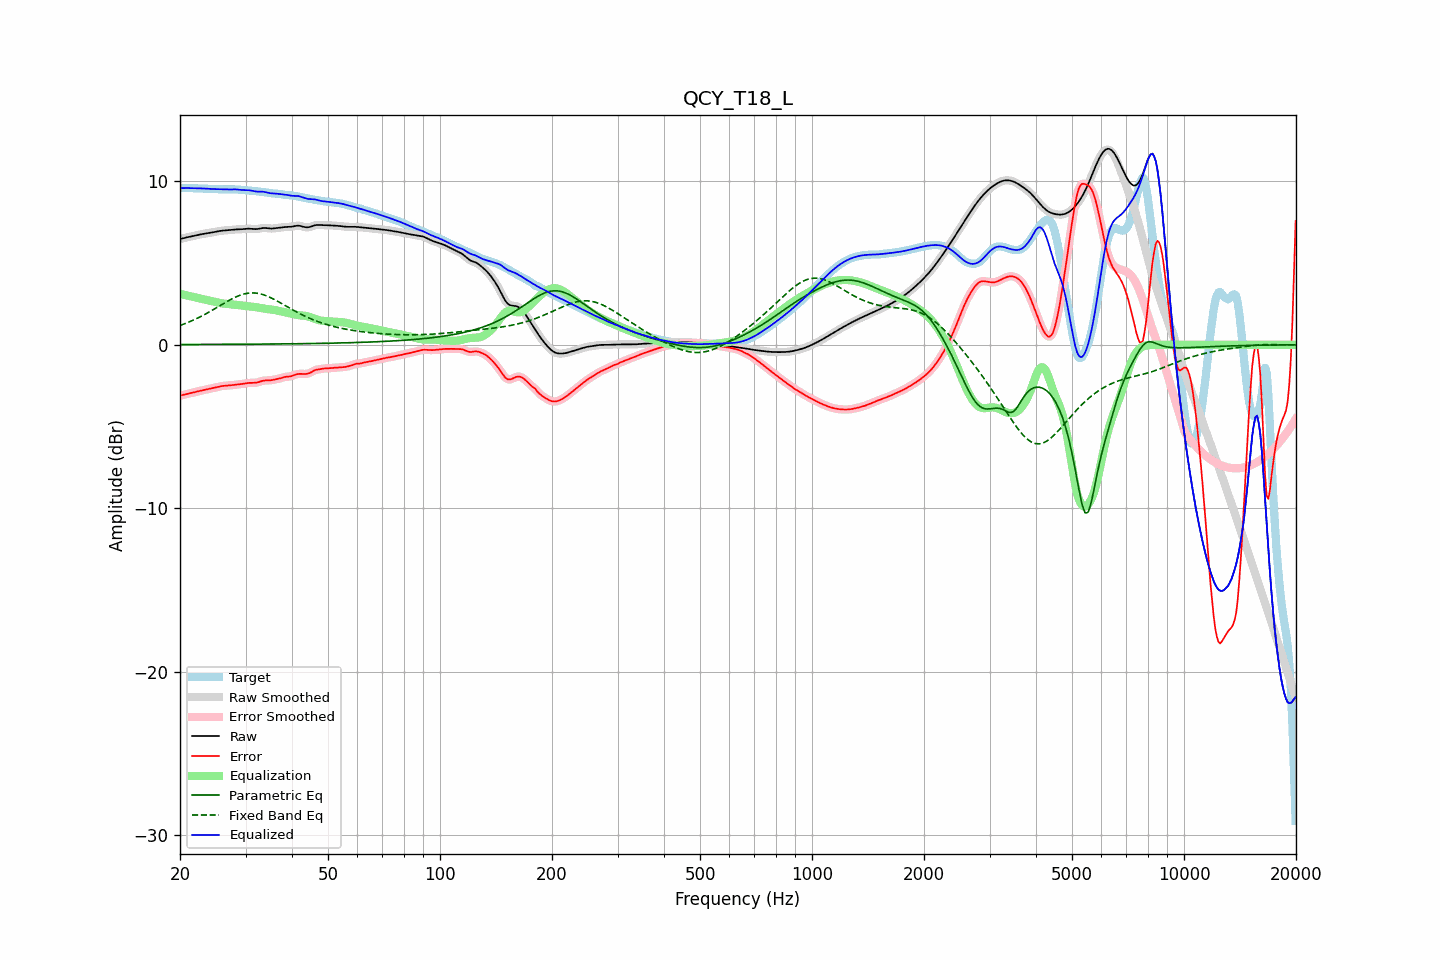

The file beside this chart, header and first rows:
frequency, raw, error, smoothed, error_smoothed, equalization, parametric_eq, fixed_band_eq, equalized_raw, equalized_smoothed, target
20.00, 6.47, -3.11, 6.47, -3.11, 3.12, 0.01, 1.18, 9.59, 9.58, 9.58
20.20, 6.49, -3.09, 6.49, -3.09, 3.09, 0.01, 1.22, 9.59, 9.59, 9.59
20.40, 6.52, -3.07, 6.52, -3.07, 3.07, 0.01, 1.25, 9.59, 9.59, 9.59
20.61, 6.54, -3.05, 6.54, -3.05, 3.05, 0.01, 1.29, 9.59, 9.59, 9.59
20.81, 6.57, -3.03, 6.57, -3.03, 3.02, 0.01, 1.33, 9.59, 9.59, 9.59
21.02, 6.59, -3.00, 6.59, -3.00, 3.00, 0.02, 1.37, 9.59, 9.59, 9.59
21.23, 6.61, -2.98, 6.61, -2.98, 2.98, 0.02, 1.41, 9.59, 9.59, 9.59
21.44, 6.63, -2.95, 6.63, -2.95, 2.95, 0.02, 1.45, 9.58, 9.58, 9.58
21.66, 6.65, -2.93, 6.65, -2.93, 2.93, 0.02, 1.49, 9.58, 9.58, 9.58
21.87, 6.67, -2.90, 6.67, -2.90, 2.90, 0.02, 1.54, 9.58, 9.58, 9.58
22.09, 6.69, -2.88, 6.69, -2.88, 2.88, 0.02, 1.58, 9.57, 9.57, 9.57
22.31, 6.71, -2.86, 6.71, -2.86, 2.86, 0.02, 1.63, 9.57, 9.57, 9.57
22.54, 6.74, -2.83, 6.74, -2.83, 2.83, 0.02, 1.68, 9.57, 9.57, 9.57
22.76, 6.76, -2.81, 6.76, -2.81, 2.81, 0.02, 1.73, 9.57, 9.57, 9.57
22.99, 6.77, -2.79, 6.77, -2.79, 2.79, 0.02, 1.78, 9.57, 9.56, 9.56
23.22, 6.79, -2.77, 6.79, -2.77, 2.77, 0.02, 1.83, 9.56, 9.56, 9.56
23.45, 6.81, -2.75, 6.81, -2.75, 2.75, 0.02, 1.89, 9.56, 9.56, 9.56
23.69, 6.82, -2.73, 6.82, -2.73, 2.73, 0.02, 1.94, 9.55, 9.55, 9.55
23.92, 6.84, -2.71, 6.84, -2.71, 2.71, 0.02, 2.00, 9.55, 9.55, 9.55
24.16, 6.86, -2.69, 6.86, -2.69, 2.68, 0.02, 2.05, 9.54, 9.54, 9.54
24.40, 6.87, -2.66, 6.87, -2.66, 2.66, 0.02, 2.11, 9.53, 9.53, 9.54
24.65, 6.89, -2.64, 6.89, -2.64, 2.64, 0.02, 2.17, 9.53, 9.53, 9.53
24.89, 6.91, -2.61, 6.91, -2.61, 2.61, 0.02, 2.22, 9.52, 9.52, 9.52
25.14, 6.93, -2.59, 6.93, -2.59, 2.59, 0.02, 2.28, 9.52, 9.52, 9.52
25.39, 6.95, -2.57, 6.95, -2.57, 2.57, 0.02, 2.34, 9.52, 9.52, 9.52
25.65, 6.96, -2.55, 6.96, -2.55, 2.55, 0.02, 2.40, 9.52, 9.52, 9.51
25.91, 6.98, -2.53, 6.98, -2.53, 2.54, 0.02, 2.46, 9.51, 9.51, 9.51
26.16, 6.99, -2.52, 6.99, -2.52, 2.52, 0.02, 2.52, 9.51, 9.51, 9.51
26.43, 7.00, -2.51, 7.00, -2.51, 2.51, 0.02, 2.58, 9.51, 9.51, 9.51
26.69, 7.01, -2.50, 7.01, -2.50, 2.50, 0.02, 2.63, 9.51, 9.51, 9.51
26.96, 7.01, -2.49, 7.01, -2.49, 2.49, 0.03, 2.69, 9.50, 9.51, 9.51
27.23, 7.02, -2.49, 7.02, -2.49, 2.48, 0.03, 2.74, 9.51, 9.51, 9.51
27.50, 7.04, -2.48, 7.04, -2.48, 2.47, 0.03, 2.79, 9.51, 9.51, 9.51
27.77, 7.05, -2.46, 7.05, -2.46, 2.46, 0.03, 2.84, 9.51, 9.51, 9.51
28.05, 7.05, -2.45, 7.05, -2.45, 2.46, 0.03, 2.89, 9.51, 9.51, 9.51
28.33, 7.06, -2.44, 7.06, -2.44, 2.44, 0.03, 2.94, 9.51, 9.51, 9.50
28.62, 7.06, -2.43, 7.06, -2.43, 2.43, 0.03, 2.98, 9.50, 9.50, 9.50
28.90, 7.07, -2.42, 7.07, -2.42, 2.42, 0.03, 3.02, 9.49, 9.49, 9.49
29.19, 7.07, -2.41, 7.07, -2.41, 2.41, 0.03, 3.05, 9.48, 9.48, 9.48
29.48, 7.07, -2.40, 7.07, -2.40, 2.39, 0.03, 3.08, 9.47, 9.47, 9.47
29.78, 7.08, -2.38, 7.08, -2.38, 2.38, 0.03, 3.11, 9.46, 9.46, 9.46
30.08, 7.09, -2.36, 7.09, -2.36, 2.37, 0.03, 3.13, 9.46, 9.46, 9.46
30.38, 7.10, -2.35, 7.10, -2.35, 2.36, 0.03, 3.15, 9.46, 9.46, 9.45
30.68, 7.10, -2.34, 7.10, -2.34, 2.35, 0.03, 3.16, 9.45, 9.45, 9.44
30.99, 7.10, -2.33, 7.10, -2.33, 2.34, 0.03, 3.17, 9.44, 9.44, 9.43
31.30, 7.09, -2.33, 7.09, -2.33, 2.33, 0.03, 3.17, 9.42, 9.42, 9.42
31.61, 7.08, -2.33, 7.08, -2.33, 2.32, 0.03, 3.17, 9.40, 9.40, 9.41
31.93, 7.07, -2.33, 7.08, -2.32, 2.31, 0.04, 3.16, 9.38, 9.38, 9.40
32.24, 7.08, -2.31, 7.08, -2.31, 2.29, 0.04, 3.15, 9.37, 9.37, 9.39
32.57, 7.09, -2.28, 7.10, -2.28, 2.27, 0.04, 3.13, 9.37, 9.37, 9.38
32.89, 7.12, -2.25, 7.12, -2.25, 2.25, 0.04, 3.11, 9.37, 9.37, 9.36
33.22, 7.13, -2.22, 7.13, -2.22, 2.23, 0.04, 3.09, 9.37, 9.37, 9.35
33.55, 7.15, -2.20, 7.14, -2.20, 2.22, 0.04, 3.06, 9.36, 9.36, 9.34
33.89, 7.14, -2.19, 7.14, -2.19, 2.20, 0.04, 3.02, 9.34, 9.34, 9.33
34.23, 7.13, -2.18, 7.13, -2.18, 2.19, 0.04, 2.98, 9.32, 9.32, 9.32
34.57, 7.12, -2.18, 7.12, -2.18, 2.17, 0.04, 2.94, 9.30, 9.30, 9.30
34.92, 7.11, -2.18, 7.11, -2.18, 2.17, 0.04, 2.90, 9.27, 9.28, 9.29
35.27, 7.11, -2.16, 7.11, -2.16, 2.16, 0.04, 2.85, 9.26, 9.27, 9.27
35.62, 7.11, -2.15, 7.12, -2.15, 2.14, 0.04, 2.80, 9.26, 9.26, 9.26
35.97, 7.13, -2.12, 7.13, -2.13, 2.13, 0.05, 2.75, 9.25, 9.25, 9.25
... 635 more rows
